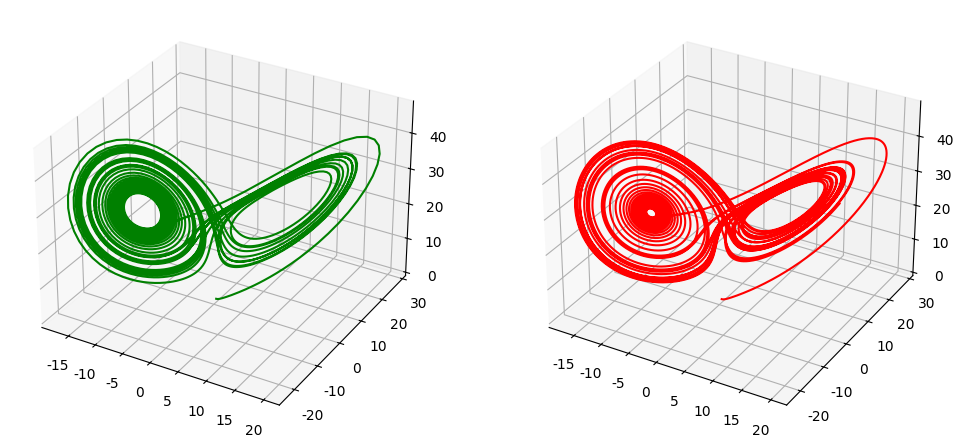

Generate this figure with matplotlib: (Note: this script raises an exception after producing the figure.)
#!/usr/bin/python
# -*- coding:utf-8 -*-

from scipy.integrate import odeint
import numpy as np
import matplotlib as mpl
import matplotlib.pyplot as plt
from mpl_toolkits.mplot3d import Axes3D


def lorenz(state, t):
    # print w
    # print t
    sigma = 10
    rho = 28
    beta = 3
    x, y, z = state
    return np.array([sigma*(y-x), x*(rho-z)-y, x*y-beta*z])


def lorenz_trajectory(s0, N):
    sigma = 10
    rho = 28
    beta = 8/3.

    delta = 0.001
    s = np.empty((N+1, 3))
    s[0] = s0
    for i in np.arange(1, N+1):
        x, y, z = s[i-1]
        a = np.array([sigma*(y-x), x*(rho-z)-y, x*y-beta*z])
        s[i] = s[i-1] + a * delta
    return s


if __name__ == "__main__":
    mpl.rcParams['font.sans-serif'] = ['SimHei']
    mpl.rcParams['axes.unicode_minus'] = False

    # Figure 1
    s0 = (0., 1., 0.)
    t = np.arange(0, 30, 0.01)
    s = odeint(lorenz, s0, t)
    plt.figure(figsize=(12, 8), facecolor='w')
    plt.subplot(121, projection='3d')
    plt.plot(s[:, 0], s[:, 1], s[:, 2], c='g')
    #plt.title('微分方程计算结果', fontsize=16)

    s = lorenz_trajectory(s0, 40000)
    plt.subplot(122, projection='3d')
    plt.plot(s[:, 0], s[:, 1], s[:, 2], c='r')
    #plt.title('沿着梯度累加结果', fontsize=16)

    plt.tight_layout(1, rect=(0,0,1,0.98))
    #plt.suptitle('Lorenz系统', fontsize=20)
    plt.show()

    # Figure 2
    ax = Axes3D(plt.figure(figsize=(8, 8)))
    s0 = (0., 1., 0.)
    s1 = lorenz_trajectory(s0, 50000)
    s0 = (0., 1.0001, 0.)
    s2 = lorenz_trajectory(s0, 50000)
    # 曲线
    ax.plot(s1[:, 0], s1[:, 1], s1[:, 2], c='g', lw=0.4)
    ax.plot(s2[:, 0], s2[:, 1], s2[:, 2], c='r', lw=0.4)
    # 起点
    ax.scatter(s1[0, 0], s1[0, 1], s1[0, 2], c='g', s=50, alpha=0.5)
    ax.scatter(s2[0, 0], s2[0, 1], s2[0, 2], c='r', s=50, alpha=0.5)
    # 终点
    ax.scatter(s1[-1, 0], s1[-1, 1], s1[-1, 2], c='g', s=100)
    ax.scatter(s2[-1, 0], s2[-1, 1], s2[-1, 2], c='r', s=100)
    #ax.set_title('Lorenz方程与初始条件', fontsize=20)
    ax.set_xlabel('X')
    ax.set_ylabel('Y')
    ax.set_zlabel('Z')
    plt.show()
